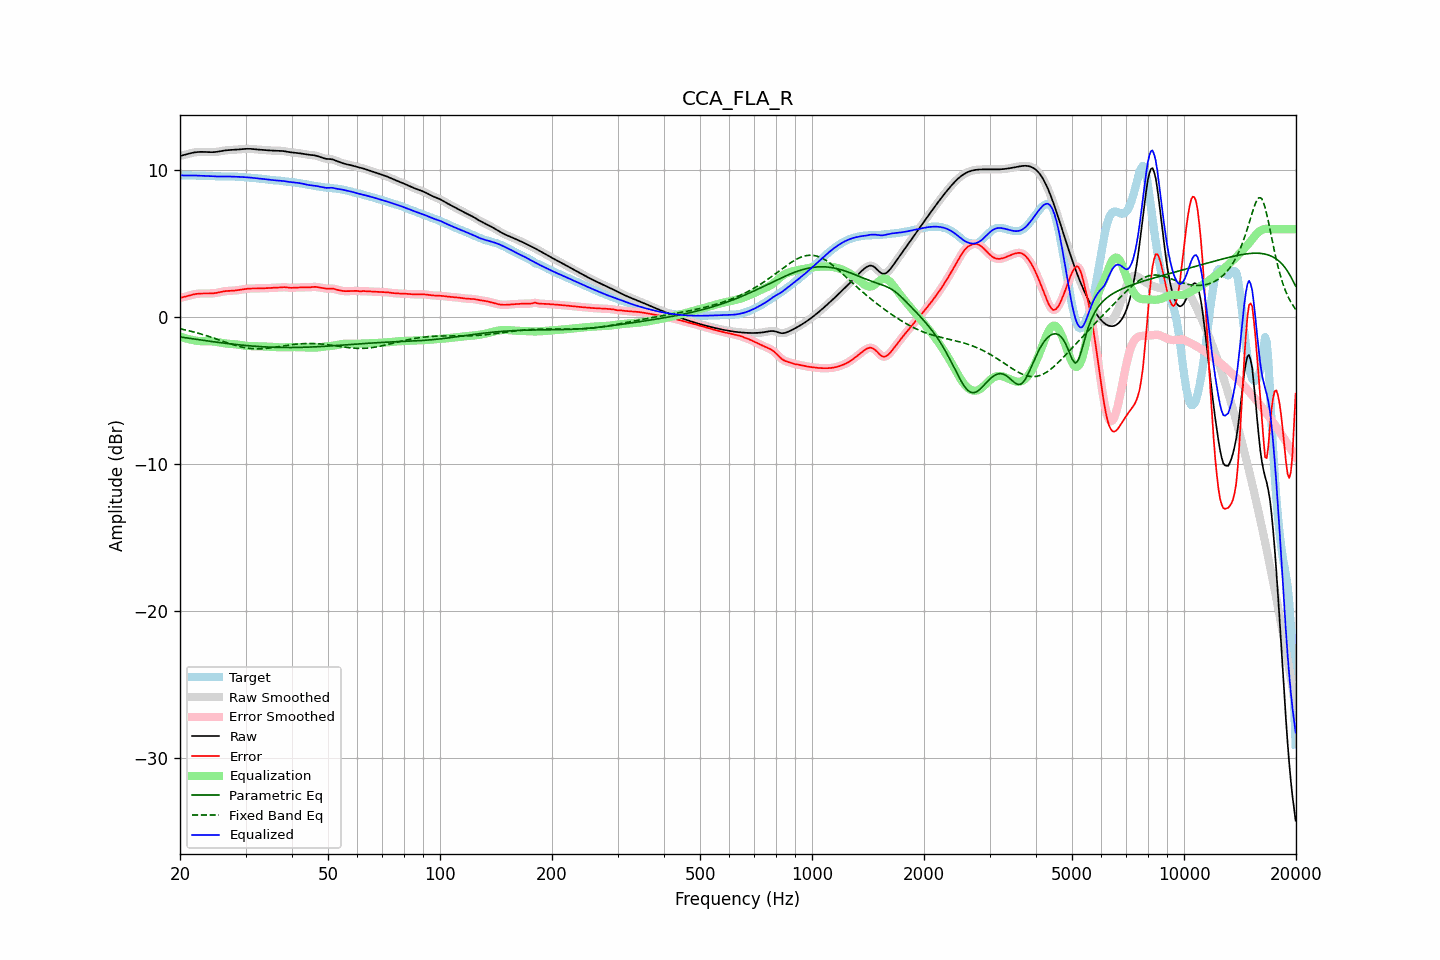

Source data for this figure (header and first rows):
frequency, raw, error, smoothed, error_smoothed, equalization, parametric_eq, fixed_band_eq, equalized_raw, equalized_smoothed, target
20.00, 10.98, 1.32, 10.98, 1.32, -1.31, -1.33, -0.78, 9.67, 9.67, 9.65
20.20, 11.01, 1.35, 11.01, 1.35, -1.35, -1.35, -0.80, 9.66, 9.66, 9.66
20.40, 11.03, 1.37, 11.03, 1.37, -1.38, -1.37, -0.82, 9.65, 9.65, 9.66
20.61, 11.06, 1.40, 11.06, 1.40, -1.41, -1.38, -0.85, 9.65, 9.65, 9.66
20.81, 11.09, 1.43, 11.09, 1.43, -1.44, -1.40, -0.87, 9.65, 9.65, 9.66
21.02, 11.12, 1.46, 11.12, 1.46, -1.47, -1.41, -0.90, 9.65, 9.65, 9.66
21.23, 11.15, 1.49, 11.15, 1.49, -1.50, -1.43, -0.92, 9.65, 9.65, 9.66
21.44, 11.18, 1.52, 11.18, 1.52, -1.52, -1.45, -0.95, 9.66, 9.66, 9.66
21.66, 11.20, 1.55, 11.20, 1.55, -1.55, -1.46, -0.98, 9.65, 9.65, 9.65
21.87, 11.22, 1.57, 11.22, 1.57, -1.57, -1.48, -1.01, 9.65, 9.65, 9.65
22.09, 11.24, 1.59, 11.24, 1.59, -1.59, -1.49, -1.04, 9.65, 9.65, 9.64
22.31, 11.25, 1.61, 11.25, 1.61, -1.60, -1.51, -1.07, 9.65, 9.65, 9.64
22.54, 11.26, 1.62, 11.26, 1.62, -1.61, -1.53, -1.10, 9.64, 9.64, 9.64
22.76, 11.26, 1.62, 11.26, 1.62, -1.62, -1.54, -1.13, 9.64, 9.64, 9.64
22.99, 11.26, 1.62, 11.26, 1.62, -1.62, -1.56, -1.16, 9.64, 9.64, 9.64
23.22, 11.26, 1.62, 11.26, 1.62, -1.62, -1.57, -1.20, 9.63, 9.63, 9.63
23.45, 11.25, 1.62, 11.25, 1.62, -1.62, -1.59, -1.23, 9.63, 9.63, 9.63
23.69, 11.25, 1.62, 11.25, 1.62, -1.62, -1.60, -1.27, 9.62, 9.62, 9.62
23.92, 11.24, 1.62, 11.24, 1.62, -1.62, -1.62, -1.30, 9.62, 9.62, 9.62
24.16, 11.24, 1.63, 11.24, 1.63, -1.63, -1.63, -1.34, 9.61, 9.61, 9.61
24.40, 11.24, 1.63, 11.24, 1.63, -1.63, -1.65, -1.37, 9.60, 9.60, 9.61
24.65, 11.24, 1.64, 11.24, 1.64, -1.65, -1.66, -1.41, 9.60, 9.60, 9.60
24.89, 11.25, 1.65, 11.25, 1.65, -1.66, -1.68, -1.45, 9.59, 9.59, 9.60
25.14, 11.26, 1.67, 11.26, 1.67, -1.68, -1.69, -1.49, 9.59, 9.59, 9.59
25.39, 11.28, 1.69, 11.28, 1.69, -1.70, -1.71, -1.53, 9.58, 9.58, 9.59
25.65, 11.30, 1.72, 11.30, 1.72, -1.72, -1.72, -1.56, 9.58, 9.58, 9.58
25.91, 11.32, 1.74, 11.32, 1.74, -1.74, -1.73, -1.60, 9.58, 9.58, 9.58
26.16, 11.34, 1.76, 11.34, 1.76, -1.76, -1.75, -1.64, 9.59, 9.58, 9.58
26.43, 11.36, 1.78, 11.36, 1.78, -1.77, -1.76, -1.68, 9.59, 9.59, 9.58
26.69, 11.37, 1.79, 11.37, 1.79, -1.78, -1.78, -1.72, 9.58, 9.58, 9.58
26.96, 11.38, 1.80, 11.38, 1.80, -1.79, -1.79, -1.75, 9.58, 9.58, 9.58
27.23, 11.38, 1.80, 11.38, 1.80, -1.80, -1.80, -1.79, 9.58, 9.58, 9.58
27.50, 11.39, 1.81, 11.39, 1.81, -1.81, -1.81, -1.82, 9.58, 9.58, 9.58
27.77, 11.39, 1.81, 11.39, 1.81, -1.82, -1.83, -1.86, 9.57, 9.58, 9.58
28.05, 11.40, 1.82, 11.40, 1.82, -1.83, -1.84, -1.89, 9.57, 9.57, 9.58
28.33, 11.41, 1.84, 11.41, 1.84, -1.84, -1.85, -1.92, 9.57, 9.57, 9.57
28.62, 11.42, 1.85, 11.42, 1.85, -1.85, -1.86, -1.95, 9.57, 9.56, 9.57
28.90, 11.43, 1.87, 11.43, 1.87, -1.87, -1.87, -1.98, 9.56, 9.56, 9.56
29.19, 11.44, 1.89, 11.44, 1.89, -1.89, -1.88, -2.01, 9.55, 9.55, 9.55
29.48, 11.45, 1.91, 11.45, 1.91, -1.90, -1.90, -2.03, 9.55, 9.55, 9.54
29.78, 11.46, 1.92, 11.46, 1.92, -1.92, -1.91, -2.05, 9.54, 9.54, 9.54
30.08, 11.46, 1.94, 11.46, 1.94, -1.93, -1.92, -2.07, 9.53, 9.53, 9.53
30.38, 11.47, 1.95, 11.47, 1.95, -1.94, -1.93, -2.09, 9.52, 9.52, 9.52
30.68, 11.47, 1.96, 11.47, 1.96, -1.95, -1.93, -2.11, 9.52, 9.51, 9.51
30.99, 11.46, 1.96, 11.46, 1.96, -1.96, -1.94, -2.12, 9.51, 9.51, 9.50
31.30, 11.46, 1.96, 11.46, 1.96, -1.96, -1.95, -2.13, 9.49, 9.49, 9.49
31.61, 11.44, 1.96, 11.44, 1.96, -1.96, -1.96, -2.14, 9.48, 9.48, 9.48
31.93, 11.43, 1.96, 11.43, 1.96, -1.96, -1.97, -2.14, 9.47, 9.47, 9.47
32.24, 11.42, 1.96, 11.42, 1.96, -1.97, -1.98, -2.14, 9.45, 9.46, 9.46
32.57, 11.41, 1.96, 11.41, 1.96, -1.97, -1.98, -2.14, 9.44, 9.44, 9.45
32.89, 11.40, 1.97, 11.40, 1.97, -1.97, -1.99, -2.14, 9.43, 9.43, 9.44
33.22, 11.40, 1.97, 11.40, 1.97, -1.97, -2.00, -2.13, 9.43, 9.43, 9.42
33.55, 11.39, 1.98, 11.39, 1.98, -1.98, -2.00, -2.13, 9.41, 9.41, 9.41
33.89, 11.38, 1.98, 11.38, 1.98, -1.98, -2.01, -2.12, 9.40, 9.40, 9.40
34.23, 11.37, 1.99, 11.37, 1.99, -1.99, -2.02, -2.11, 9.39, 9.39, 9.39
34.57, 11.36, 1.99, 11.36, 1.99, -1.99, -2.02, -2.09, 9.37, 9.37, 9.37
34.92, 11.35, 2.00, 11.35, 2.00, -2.00, -2.03, -2.08, 9.36, 9.36, 9.36
35.27, 11.35, 2.00, 11.35, 2.00, -2.00, -2.03, -2.06, 9.34, 9.35, 9.34
35.62, 11.34, 2.01, 11.34, 2.01, -2.01, -2.03, -2.05, 9.33, 9.33, 9.33
35.97, 11.34, 2.02, 11.34, 2.01, -2.02, -2.04, -2.03, 9.32, 9.32, 9.32
... 635 more rows
